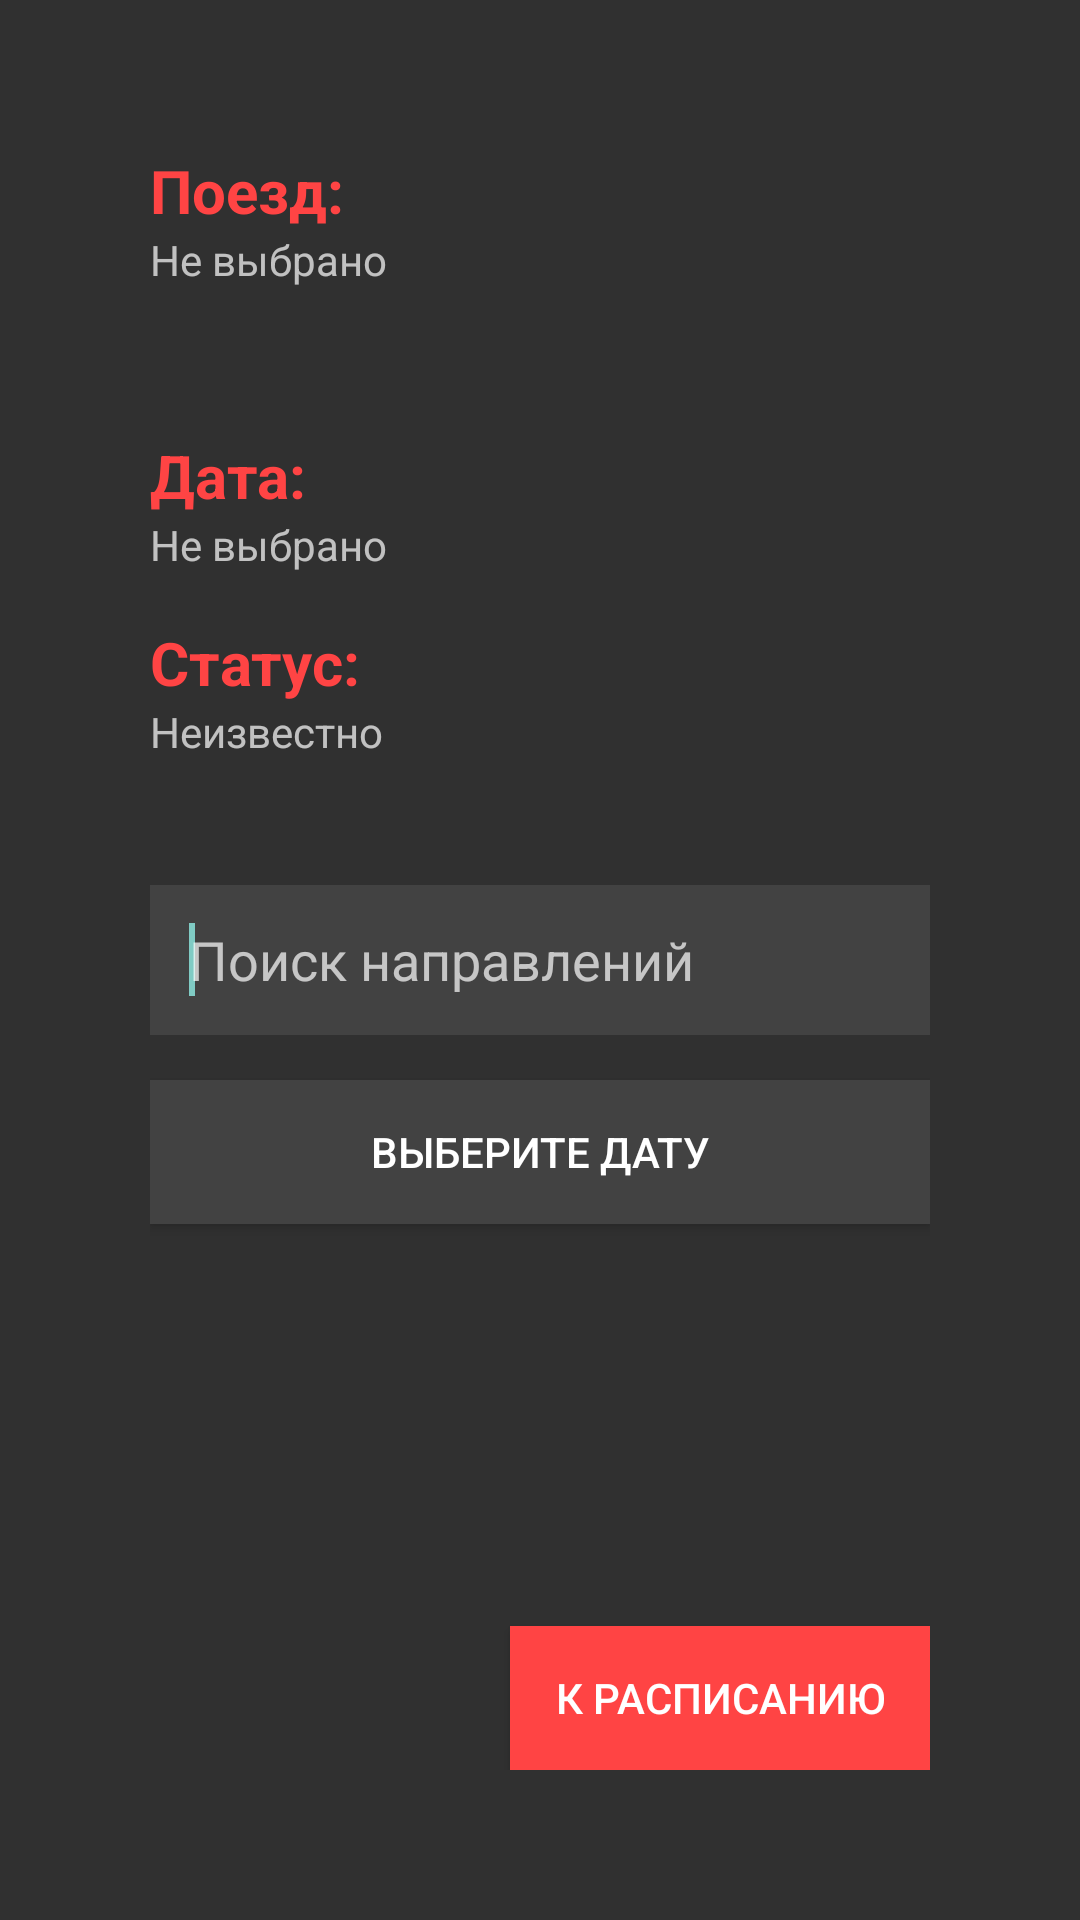

Produce the Android XML layout that renders to this screen, including the resource entries it uses.
<!-- AndroidManifest.xml: application theme DarkTheme -->
<!-- res/layout/activity_direction.xml -->
<?xml version="1.0" encoding="utf-8"?>
<androidx.constraintlayout.widget.ConstraintLayout xmlns:android="http://schemas.android.com/apk/res/android"
    xmlns:app="http://schemas.android.com/apk/res-auto"
    xmlns:tools="http://schemas.android.com/tools"
    android:layout_width="match_parent"
    android:layout_height="match_parent"
    tools:context=".activity.DirectionActivity">

    <FrameLayout
        android:id="@+id/AcDirectionFrame"
        android:layout_width="match_parent"
        android:layout_height="match_parent" />

    <androidx.constraintlayout.widget.ConstraintLayout
        android:layout_width="match_parent"
        android:layout_height="match_parent"
        android:padding="50dp">

        <androidx.constraintlayout.widget.ConstraintLayout
            android:layout_width="wrap_content"
            android:layout_height="wrap_content"
            android:orientation="vertical"
            app:layout_constraintLeft_toLeftOf="parent"
            app:layout_constraintTop_toTopOf="parent">

            <TextView
                android:id="@+id/AcDirectionFlSelectedTrain"
                android:layout_width="wrap_content"
                android:layout_height="wrap_content"
                android:text="@string/direction_selected_train"
                android:textColor="@android:color/holo_red_light"
                android:textSize="20sp"
                android:textStyle="bold"
                app:layout_constraintLeft_toLeftOf="parent"
                app:layout_constraintTop_toTopOf="parent" />

            <TextView
                android:id="@+id/AcDirectionSelectedTrain"
                android:layout_width="wrap_content"
                android:layout_height="wrap_content"
                android:lines="4"
                android:maxLines="4"
                android:text="@string/no_select"
                app:layout_constraintLeft_toLeftOf="parent"
                app:layout_constraintTop_toBottomOf="@id/AcDirectionFlSelectedTrain" />

            <TextView
                android:id="@+id/AcDirectionFlSelectedDate"
                android:layout_width="wrap_content"
                android:layout_height="wrap_content"
                android:text="@string/direction_selected_date"
                android:textColor="@android:color/holo_red_light"
                android:textSize="20sp"
                android:textStyle="bold"
                app:layout_constraintLeft_toLeftOf="parent"
                app:layout_constraintTop_toBottomOf="@id/AcDirectionSelectedTrain" />

            <TextView
                android:id="@+id/AcDirectionSelectedDate"
                android:layout_width="wrap_content"
                android:layout_height="wrap_content"
                android:lines="2"
                android:maxLines="2"
                android:text="@string/no_select"
                app:layout_constraintLeft_toLeftOf="parent"
                app:layout_constraintTop_toBottomOf="@id/AcDirectionFlSelectedDate" />

            <TextView
                android:id="@+id/AcDirectionFlSelectedValid"
                android:layout_width="wrap_content"
                android:layout_height="wrap_content"
                android:text="@string/direction_selected_valid"
                android:textColor="@android:color/holo_red_light"
                android:textSize="20sp"
                android:textStyle="bold"
                app:layout_constraintLeft_toLeftOf="parent"
                app:layout_constraintTop_toBottomOf="@id/AcDirectionSelectedDate" />

            <TextView
                android:id="@+id/AcDirectionSelectedValid"
                android:layout_width="wrap_content"
                android:layout_height="wrap_content"
                android:lines="4"
                android:maxLines="4"
                android:text="@string/unknown"
                app:layout_constraintLeft_toLeftOf="parent"
                app:layout_constraintTop_toBottomOf="@id/AcDirectionFlSelectedValid" />
        </androidx.constraintlayout.widget.ConstraintLayout>

        <FrameLayout
            android:id="@+id/AcDirectionFrSearch"
            android:layout_width="0dp"
            android:layout_height="50dp"
            android:orientation="horizontal"
            app:layout_constraintBottom_toBottomOf="parent"
            app:layout_constraintLeft_toLeftOf="parent"
            app:layout_constraintRight_toRightOf="parent"
            app:layout_constraintTop_toTopOf="parent">

            <ImageView
                android:layout_width="match_parent"
                android:layout_height="match_parent"
                android:alpha="1"
                android:background="@color/secondaryColor" />

            <LinearLayout
                android:layout_width="match_parent"
                android:layout_height="match_parent">

                <ImageView
                    android:layout_width="wrap_content"
                    android:layout_height="wrap_content"
                    android:layout_gravity="center_vertical"
                    android:layout_marginHorizontal="5dp"
                    android:clickable="false"
                    app:srcCompat="@mipmap/ic_search" />

                <AutoCompleteTextView
                    android:id="@+id/AcDirectionSearch"
                    android:layout_width="0dp"
                    android:layout_height="match_parent"
                    android:layout_marginHorizontal="3dp"
                    android:layout_weight="1"
                    android:background="@android:color/transparent"
                    android:hint="@string/direction_search"
                    android:imeOptions="actionSearch"
                    android:maxLines="1"
                    android:singleLine="true">

                    <requestFocus />

                </AutoCompleteTextView>

            </LinearLayout>
        </FrameLayout>

        <Button
            android:layout_width="0dp"
            android:layout_height="wrap_content"
            android:layout_centerInParent="true"
            android:layout_marginVertical="15dp"
            android:background="@color/secondaryColor"
            android:onClick="clickDatepicker"
            android:paddingHorizontal="15dp"
            android:text="@string/direction_datepicker"
            app:layout_constraintLeft_toLeftOf="@id/AcDirectionFrSearch"
            app:layout_constraintRight_toRightOf="@id/AcDirectionFrSearch"
            app:layout_constraintTop_toBottomOf="@id/AcDirectionFrSearch" />

        <Button
            android:layout_width="wrap_content"
            android:layout_height="wrap_content"
            android:background="@android:color/holo_red_light"
            android:onClick="clickStartLoad"
            android:paddingHorizontal="15dp"
            android:text="@string/direction_start_load"
            app:layout_constraintBottom_toBottomOf="parent"
            app:layout_constraintRight_toRightOf="parent" />
    </androidx.constraintlayout.widget.ConstraintLayout>
</androidx.constraintlayout.widget.ConstraintLayout>
<!-- resources referenced by this layout -->
<resources>
  <color name="secondaryColor">#424242</color>
  <string name="direction_datepicker">Выберите дату</string>
  <string name="direction_search">Поиск направлений</string>
  <string name="direction_selected_date">Дата:</string>
  <string name="direction_selected_train">Поезд:</string>
  <string name="direction_selected_valid">Статус:</string>
  <string name="direction_start_load">К расписанию</string>
  <string name="no_select">Не выбрано</string>
  <string name="unknown">Неизвестно</string>
  <style name="DarkTheme" parent="Theme.AppCompat">
          <item name="colorPrimary">@color/primaryColor</item>
          <item name="colorPrimaryDark">#000000</item>
          <item name="android:colorSecondary">#424242</item>
          <item name="android:textColorPrimary">#ffffff</item>
          <item name="android:textColorSecondary">#ffffff</item>
      </style>
  <color name="primaryColor">#212121</color>
</resources>
